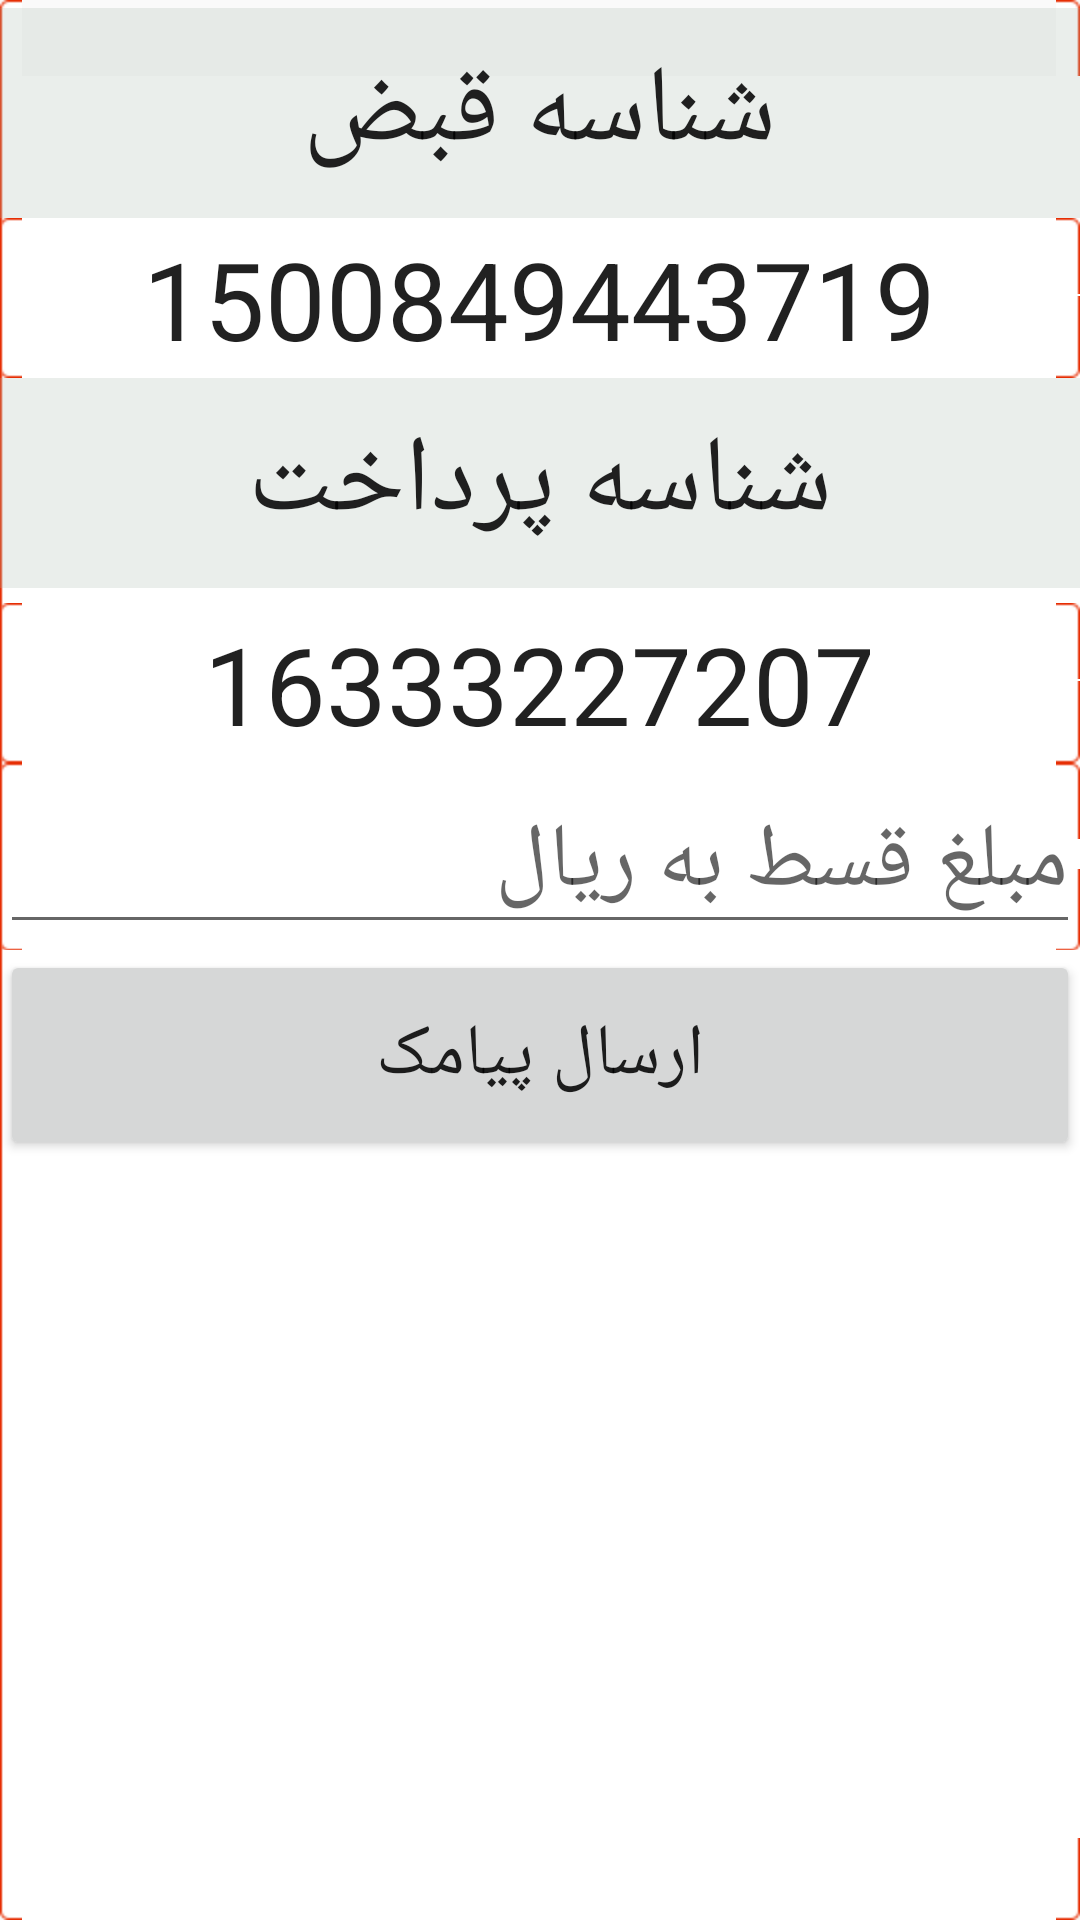

Layout XML and referenced resources for this Android screen:
<!-- AndroidManifest.xml: application theme AppTheme -->
<!-- res/layout/dialog_display_shenaseh.xml -->
<?xml version="1.0" encoding="utf-8"?>
<LinearLayout xmlns:android="http://schemas.android.com/apk/res/android"
    android:layout_width="match_parent"
    android:layout_height="match_parent"
    android:background="@mipmap/input_box_error"
    android:orientation="vertical">

    <LinearLayout
        android:layout_width="match_parent"
        android:layout_height="70dp"
        android:background="#3FAAB8AE"
        android:gravity="center"

        android:orientation="horizontal"
        android:paddingLeft="5dp"
        android:paddingRight="5dp">
        >

        <TextView
            android:id="@+id/txt_shgh_title"
            android:layout_width="wrap_content"
            android:layout_height="wrap_content"
            android:text="شناسه قبض"
            android:textAppearance="@style/TextAppearance.AppCompat.Large"
            android:textSize="36sp" />
    </LinearLayout>
    <LinearLayout
        android:layout_width="match_parent"
        android:layout_height="wrap_content"
        android:background="@mipmap/input_box_error"
        android:gravity="center"
        android:orientation="horizontal"
        android:paddingLeft="5dp"
        android:paddingRight="5dp">

        <TextView
            android:id="@+id/txt_shgh"
            android:layout_width="wrap_content"
            android:layout_height="wrap_content"
            android:text="1500849443719"
            android:textAppearance="@style/TextAppearance.AppCompat.Large"
            android:textSize="36sp" />




    </LinearLayout>

    <LinearLayout
        android:layout_width="match_parent"
        android:layout_height="70dp"
        android:background="#3FAAB8AE"
        android:gravity="center"
        android:orientation="horizontal"
        android:paddingLeft="5dp"
        android:paddingRight="5dp">
        >

        <TextView
            android:id="@+id/txt_shpa_title"
            android:layout_width="wrap_content"
            android:layout_height="wrap_content"
            android:text="شناسه پرداخت"
            android:textAppearance="@style/TextAppearance.AppCompat.Large"
            android:textSize="36sp" />
    </LinearLayout>
    <LinearLayout
        android:background="@mipmap/input_box_error"
        android:layout_width="match_parent"
        android:layout_height="wrap_content"
        android:layout_marginTop="5dp"
        android:gravity="center"
        android:orientation="horizontal">

        <TextView
            android:id="@+id/txt_shpa"
            android:layout_width="wrap_content"
            android:layout_height="wrap_content"
            android:text="16333227207"
            android:textAppearance="@style/TextAppearance.AppCompat.Large"
            android:textSize="36sp" />




    </LinearLayout>
    <LinearLayout
        android:background="@mipmap/input_box_error"
        android:gravity="center"
        android:layout_width="match_parent"
        android:layout_height="wrap_content"
        android:orientation="vertical">

        <EditText
            android:id="@+id/edittext_ghest"
            android:layout_width="match_parent"
            android:layout_height="wrap_content"
            android:hint="مبلغ قسط به ریال"
            android:inputType="numberSigned"
            android:textSize="30sp"></EditText>

    </LinearLayout>
    <LinearLayout
        android:gravity="center"
        android:layout_width="match_parent"
        android:layout_height="wrap_content"
        android:orientation="horizontal">

        <Button
            android:id="@+id/btn_send_sms"
            android:layout_width="match_parent"
            android:layout_height="70dp"
            android:text="ارسال پیامک"
            android:textSize="24sp" />

    </LinearLayout>



</LinearLayout>
<!-- resources referenced by this layout -->
<resources>
  <style name="AppTheme" parent="Theme.AppCompat.Light.DarkActionBar">
          
          <item name="colorPrimary">@color/colorPrimary</item>
          <item name="colorPrimaryDark">@color/colorPrimaryDark</item>
          <item name="colorAccent">@color/colorAccent</item>
      </style>
  <!-- not gathered from this repository: default colours our renderer supplied (Android Studio template values) -->
  <color name="colorPrimary">#FF6200EE</color>
  <color name="colorPrimaryDark">#FF3700B3</color>
  <color name="colorAccent">#FF03DAC5</color>
</resources>
